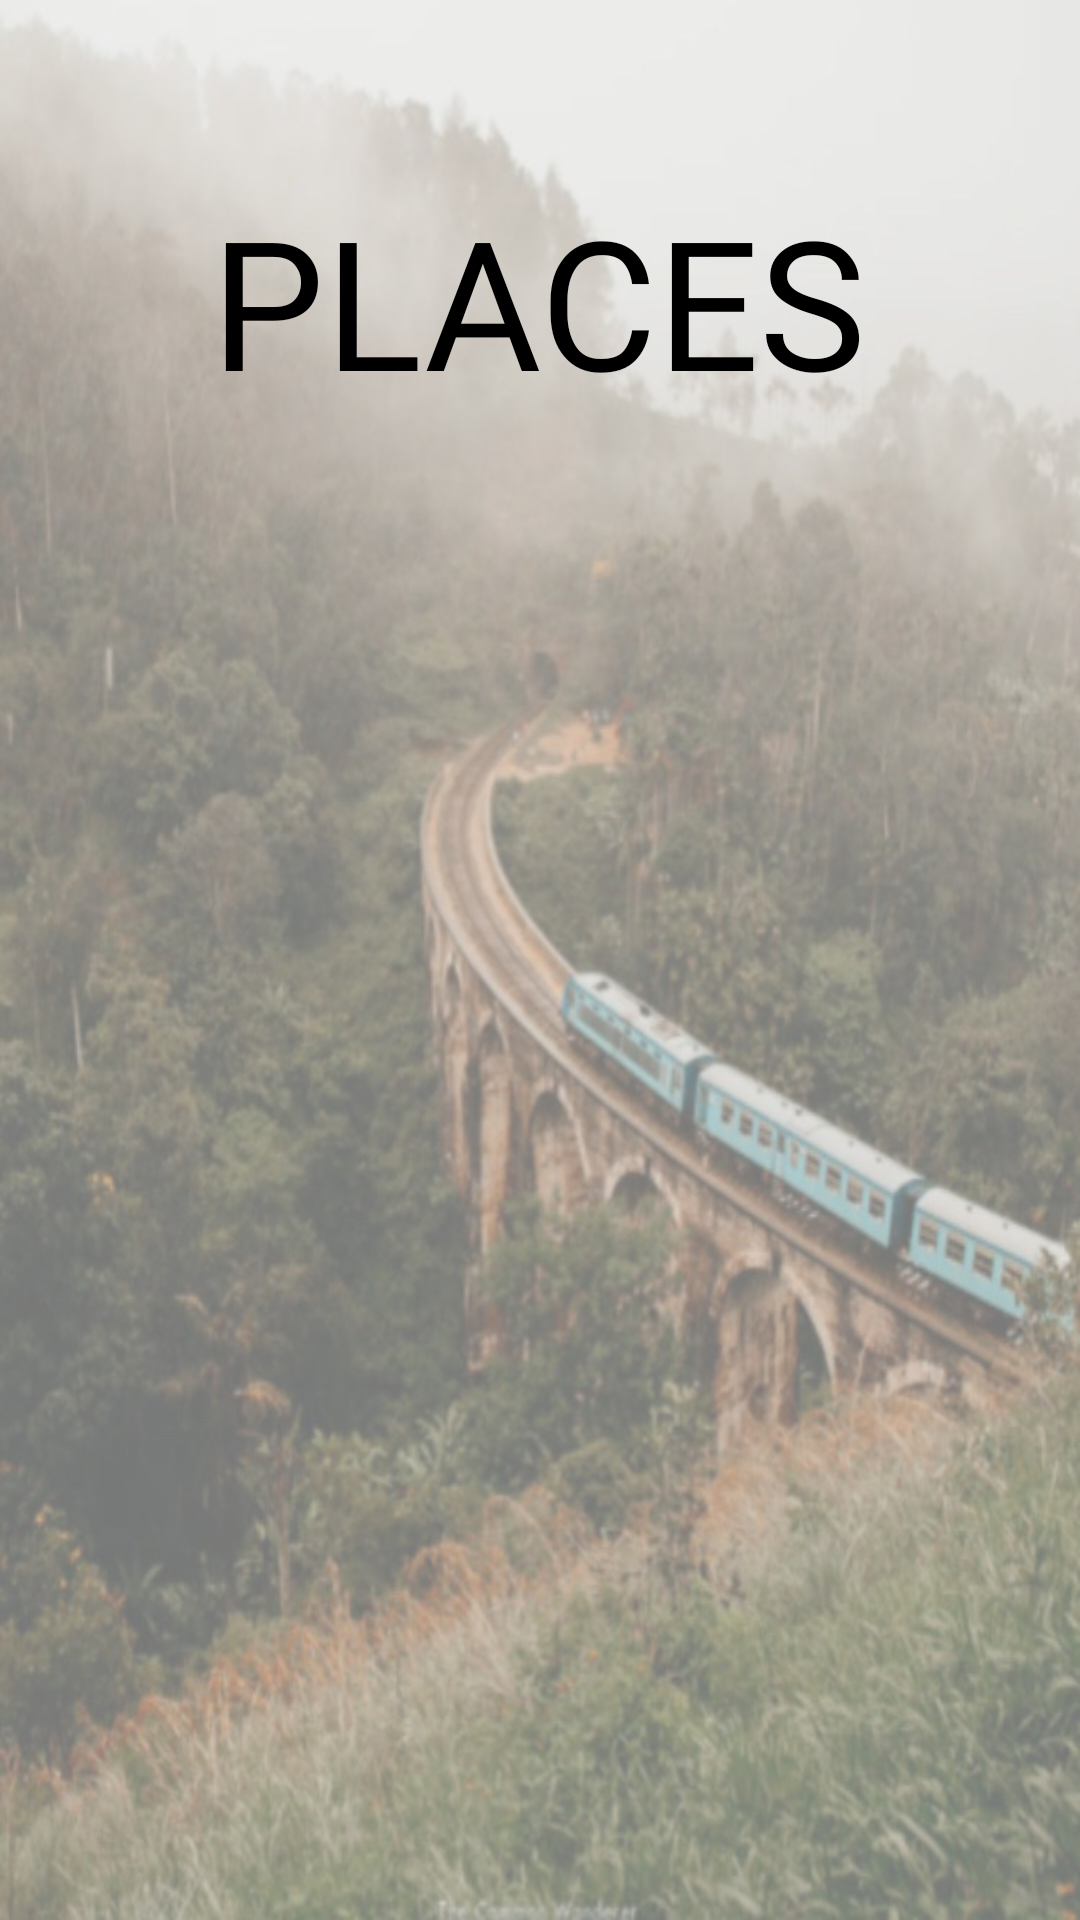

This screen was rendered from an Android layout file. Write that file and the resources it references.
<!-- AndroidManifest.xml: application theme Theme.HotelCRUD -->
<!-- res/layout/activity_places_crud.xml -->
<?xml version="1.0" encoding="utf-8"?>
<androidx.constraintlayout.widget.ConstraintLayout xmlns:android="http://schemas.android.com/apk/res/android"
    xmlns:app="http://schemas.android.com/apk/res-auto"
    xmlns:tools="http://schemas.android.com/tools"
    android:layout_width="match_parent"
    android:layout_height="match_parent"
    android:background="@drawable/_dc76ea2_2f10_4a3d_ae45_873a41e29e82"
    tools:context=".PlacesCRUD">





    <TextView
        android:id="@+id/textView"
        android:layout_width="wrap_content"
        android:layout_height="wrap_content"
        android:layout_marginStart="102dp"
        android:layout_marginTop="96dp"
        android:layout_marginEnd="103dp"
        android:layout_marginBottom="536dp"
        android:fontFamily="@font/arima_madurai_extrabold"
        android:text="PLACES"
        android:textColor="@color/design_default_color_on_secondary"
        android:textSize="60sp"
        app:layout_constraintBottom_toBottomOf="parent"
        app:layout_constraintEnd_toEndOf="parent"
        app:layout_constraintStart_toStartOf="parent"
        app:layout_constraintTop_toTopOf="parent" />

    <Button
        android:id="@+id/button"
        android:layout_width="250dp"
        android:layout_height="55dp"
        android:layout_marginStart="80dp"
        android:layout_marginTop="338dp"
        android:layout_marginEnd="81dp"
        android:layout_marginBottom="338dp"
        android:backgroundTint="@color/white"
        android:text="add place"
        android:textColor="@color/black"
        app:cornerRadius="100dp"
        app:layout_constraintBottom_toBottomOf="parent"
        app:layout_constraintEnd_toEndOf="parent"
        app:layout_constraintStart_toStartOf="parent"
        app:layout_constraintTop_toTopOf="parent" />

    <Button
        android:id="@+id/button2"
        android:layout_width="250dp"
        android:layout_height="55dp"
        android:layout_marginStart="80dp"
        android:layout_marginTop="468dp"
        android:layout_marginEnd="81dp"
        android:layout_marginBottom="208dp"
        android:backgroundTint="@color/white"
        android:text="edit place"
        android:textColor="@color/black"
        app:cornerRadius="100dp"
        app:layout_constraintBottom_toBottomOf="parent"
        app:layout_constraintEnd_toEndOf="parent"
        app:layout_constraintStart_toStartOf="parent"
        app:layout_constraintTop_toTopOf="parent" />

    <Button
        android:id="@+id/button3"
        android:layout_width="250dp"
        android:layout_height="55dp"
        android:layout_marginStart="80dp"
        android:layout_marginTop="598dp"
        android:layout_marginEnd="81dp"
        android:layout_marginBottom="78dp"
        android:backgroundTint="@color/white"
        android:text="delete place"
        android:textColor="@color/black"
        app:cornerRadius="100dp"
        app:layout_constraintBottom_toBottomOf="parent"
        app:layout_constraintEnd_toEndOf="parent"
        app:layout_constraintStart_toStartOf="parent"
        app:layout_constraintTop_toTopOf="parent" />


</androidx.constraintlayout.widget.ConstraintLayout>
<!-- resources referenced by this layout -->
<resources>
  <color name="black">#FF000000</color>
  <color name="white">#FFFFFFFF</color>
  <!-- drawable _dc76ea2_2f10_4a3d_ae45_873a41e29e82: jpeg bitmap (drawable, 125569 bytes) -->
  <style name="Theme.HotelCRUD" parent="Theme.MaterialComponents.DayNight.DarkActionBar">
          
          <item name="colorPrimary">@color/purple_500</item>
          <item name="colorPrimaryVariant">@color/purple_700</item>
          <item name="colorOnPrimary">@color/white</item>
          
          <item name="colorSecondary">@color/teal_200</item>
          <item name="colorSecondaryVariant">@color/teal_700</item>
          <item name="colorOnSecondary">@color/black</item>
          
          <item name="android:statusBarColor" tools:targetApi="21">?attr/colorPrimaryVariant</item>
          
      </style>
  <color name="purple_500">#afbed3</color>
  <color name="purple_700">#9cafc9</color>
  <color name="teal_200">#FF03DAC5</color>
  <color name="teal_700">#FF018786</color>
</resources>
